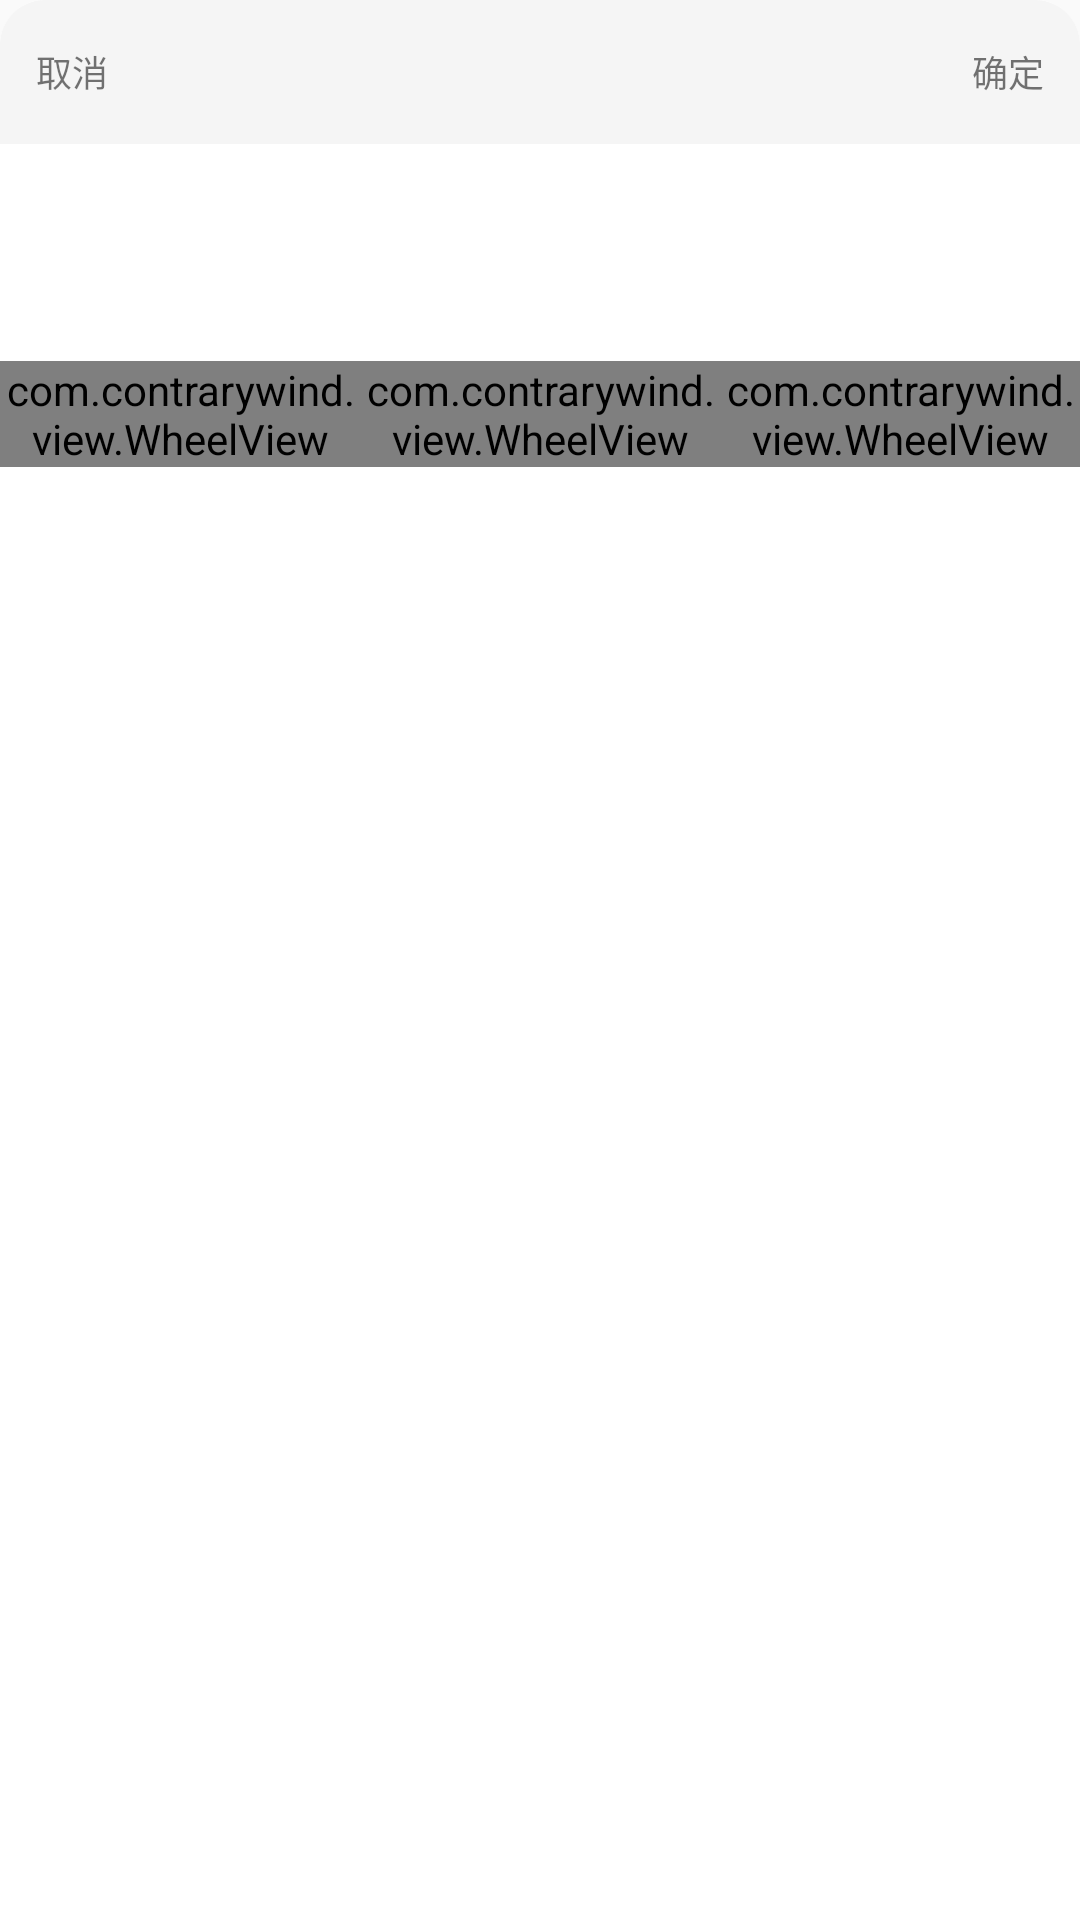

This screen was rendered from an Android layout file. Write that file and the resources it references.
<!-- AndroidManifest.xml: application theme Theme.AppCompat.Light.NoActionBar -->
<!-- res/layout/picker_dialog_address_layout.xml -->
<?xml version="1.0" encoding="utf-8"?>
<LinearLayout xmlns:android="http://schemas.android.com/apk/res/android"
    android:layout_width="match_parent"
    android:layout_height="wrap_content"
    android:background="@drawable/picker_white_top_corners15"
    android:orientation="vertical">

    

    <LinearLayout
        android:layout_width="match_parent"
        android:layout_height="48dp"
        android:background="@drawable/picker_gray_corner15_top"
        android:orientation="horizontal">

        
        <TextView
            android:id="@+id/picker_age_cancle_tv"
            android:layout_width="wrap_content"
            android:layout_height="match_parent"
            android:layout_centerVertical="true"
            android:gravity="center"
            android:paddingLeft="12dp"
            android:paddingRight="12dp"
            android:text="取消"
            android:textSize="12dp" />

        
        <TextView
            android:id="@+id/picker_age_title_tv"
            android:layout_width="wrap_content"
            android:layout_height="wrap_content"
            android:layout_centerInParent="true"
            android:layout_weight="1"
            android:gravity="center"
            android:text=""
            android:textColor="@color/color_3"
            android:textSize="13dp" />

        
        <TextView
            android:id="@+id/picker_age_complete_tv"
            android:layout_width="wrap_content"
            android:layout_height="match_parent"
            android:gravity="center"
            android:paddingLeft="12dp"
            android:paddingRight="12dp"
            android:text="确定"
            android:textSize="12dp" />
    </LinearLayout>

    
    <LinearLayout
        android:id="@+id/optionspicker"
        android:layout_width="match_parent"
        android:layout_height="180dp"
        android:layout_gravity="center"
        android:background="@color/white"
        android:gravity="center"
        android:orientation="horizontal">

        <com.contrarywind.view.WheelView
            android:id="@+id/options1"
            android:layout_width="0dp"
            android:layout_height="wrap_content"
            android:layout_gravity="center"
            android:layout_weight="1" />


        <com.contrarywind.view.WheelView
            android:id="@+id/options2"
            android:layout_width="0dp"
            android:layout_height="wrap_content"
            android:layout_gravity="center"
            android:layout_weight="1"
            android:visibility="visible" />


        <com.contrarywind.view.WheelView
            android:id="@+id/options3"
            android:layout_width="0dp"
            android:layout_height="wrap_content"
            android:layout_gravity="center"
            android:layout_weight="1"/>

    </LinearLayout>


</LinearLayout>
<!-- resources referenced by this layout -->
<resources>
  <color name="color_3">#333333</color>
  <color name="white">#FFFFFFFF</color>
  <!-- drawable picker_gray_corner15_top (drawable) -->
  <?xml version="1.0" encoding="utf-8"?>
  <shape xmlns:android="http://schemas.android.com/apk/res/android">
      <corners
          android:topLeftRadius="15dp"
          android:topRightRadius="15dp" />
      <solid android:color="#F5F5F5" />
  </shape>
  <!-- drawable picker_white_top_corners15 (drawable) -->
  <?xml version="1.0" encoding="utf-8"?>
  <shape xmlns:android="http://schemas.android.com/apk/res/android">
  
      <solid android:color="@color/white" />
  
      <corners android:topLeftRadius="15dp" android:topRightRadius="15dp"/>
  
  </shape>
</resources>
